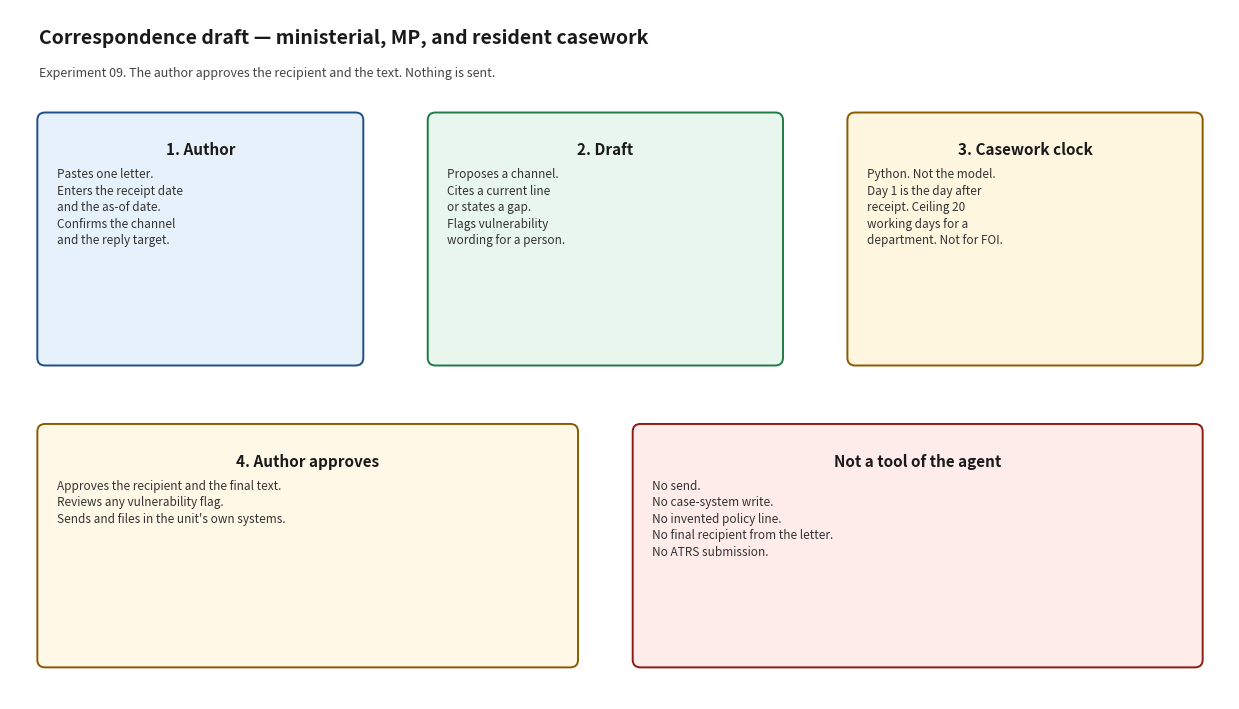

Write Python code to recreate this figure. (Note: this script raises an exception after producing the figure.)
#!/usr/bin/env python3
"""Render docs/architecture_diagram.png. Matplotlib is used only for this script."""

from pathlib import Path

import matplotlib.pyplot as plt
from matplotlib.patches import FancyBboxPatch


def box(ax, x, y, w, h, title, body, face, edge):
    patch = FancyBboxPatch(
        (x, y), w, h,
        boxstyle="round,pad=0.02,rounding_size=0.08",
        facecolor=face, edgecolor=edge, linewidth=1.4,
    )
    ax.add_patch(patch)
    ax.text(x + w / 2, y + h - 0.28, title, ha="center", va="top", fontsize=11, fontweight="bold", color="#1a1a1a")
    ax.text(x + 0.18, y + h - 0.55, body, ha="left", va="top", fontsize=8.5, color="#333333", linespacing=1.35)


def main() -> None:
    fig, ax = plt.subplots(figsize=(12.5, 7.2))
    ax.set_xlim(0, 12.5)
    ax.set_ylim(0, 7.2)
    ax.axis("off")
    fig.patch.set_facecolor("white")

    ax.text(0.3, 6.85, "Correspondence draft — ministerial, MP, and resident casework", fontsize=14, fontweight="bold", color="#1a1a1a")
    ax.text(0.3, 6.5, "Experiment 09. The author approves the recipient and the text. Nothing is sent.", fontsize=9, color="#444444")

    box(
        ax, 0.3, 3.5, 3.3, 2.6,
        "1. Author",
        "Pastes one letter.\nEnters the receipt date\nand the as-of date.\nConfirms the channel\nand the reply target.",
        "#e7f1fb", "#1d4e89",
    )
    box(
        ax, 4.3, 3.5, 3.6, 2.6,
        "2. Draft",
        "Proposes a channel.\nCites a current line\nor states a gap.\nFlags vulnerability\nwording for a person.",
        "#e8f6ee", "#1e7a46",
    )
    box(
        ax, 8.6, 3.5, 3.6, 2.6,
        "3. Casework clock",
        "Python. Not the model.\nDay 1 is the day after\nreceipt. Ceiling 20\nworking days for a\ndepartment. Not for FOI.",
        "#fff6e0", "#8a5a00",
    )
    box(
        ax, 0.3, 0.35, 5.5, 2.5,
        "4. Author approves",
        "Approves the recipient and the final text.\nReviews any vulnerability flag.\nSends and files in the unit's own systems.",
        "#fff8e6", "#8a5a00",
    )
    box(
        ax, 6.4, 0.35, 5.8, 2.5,
        "Not a tool of the agent",
        "No send.\nNo case-system write.\nNo invented policy line.\nNo final recipient from the letter.\nNo ATRS submission.",
        "#fdecea", "#8a1c13",
    )

    fig.tight_layout()
    out = Path(__file__).with_name("architecture_diagram.png")
    fig.savefig(out, dpi=140)
    print(out)


if __name__ == "__main__":
    main()
